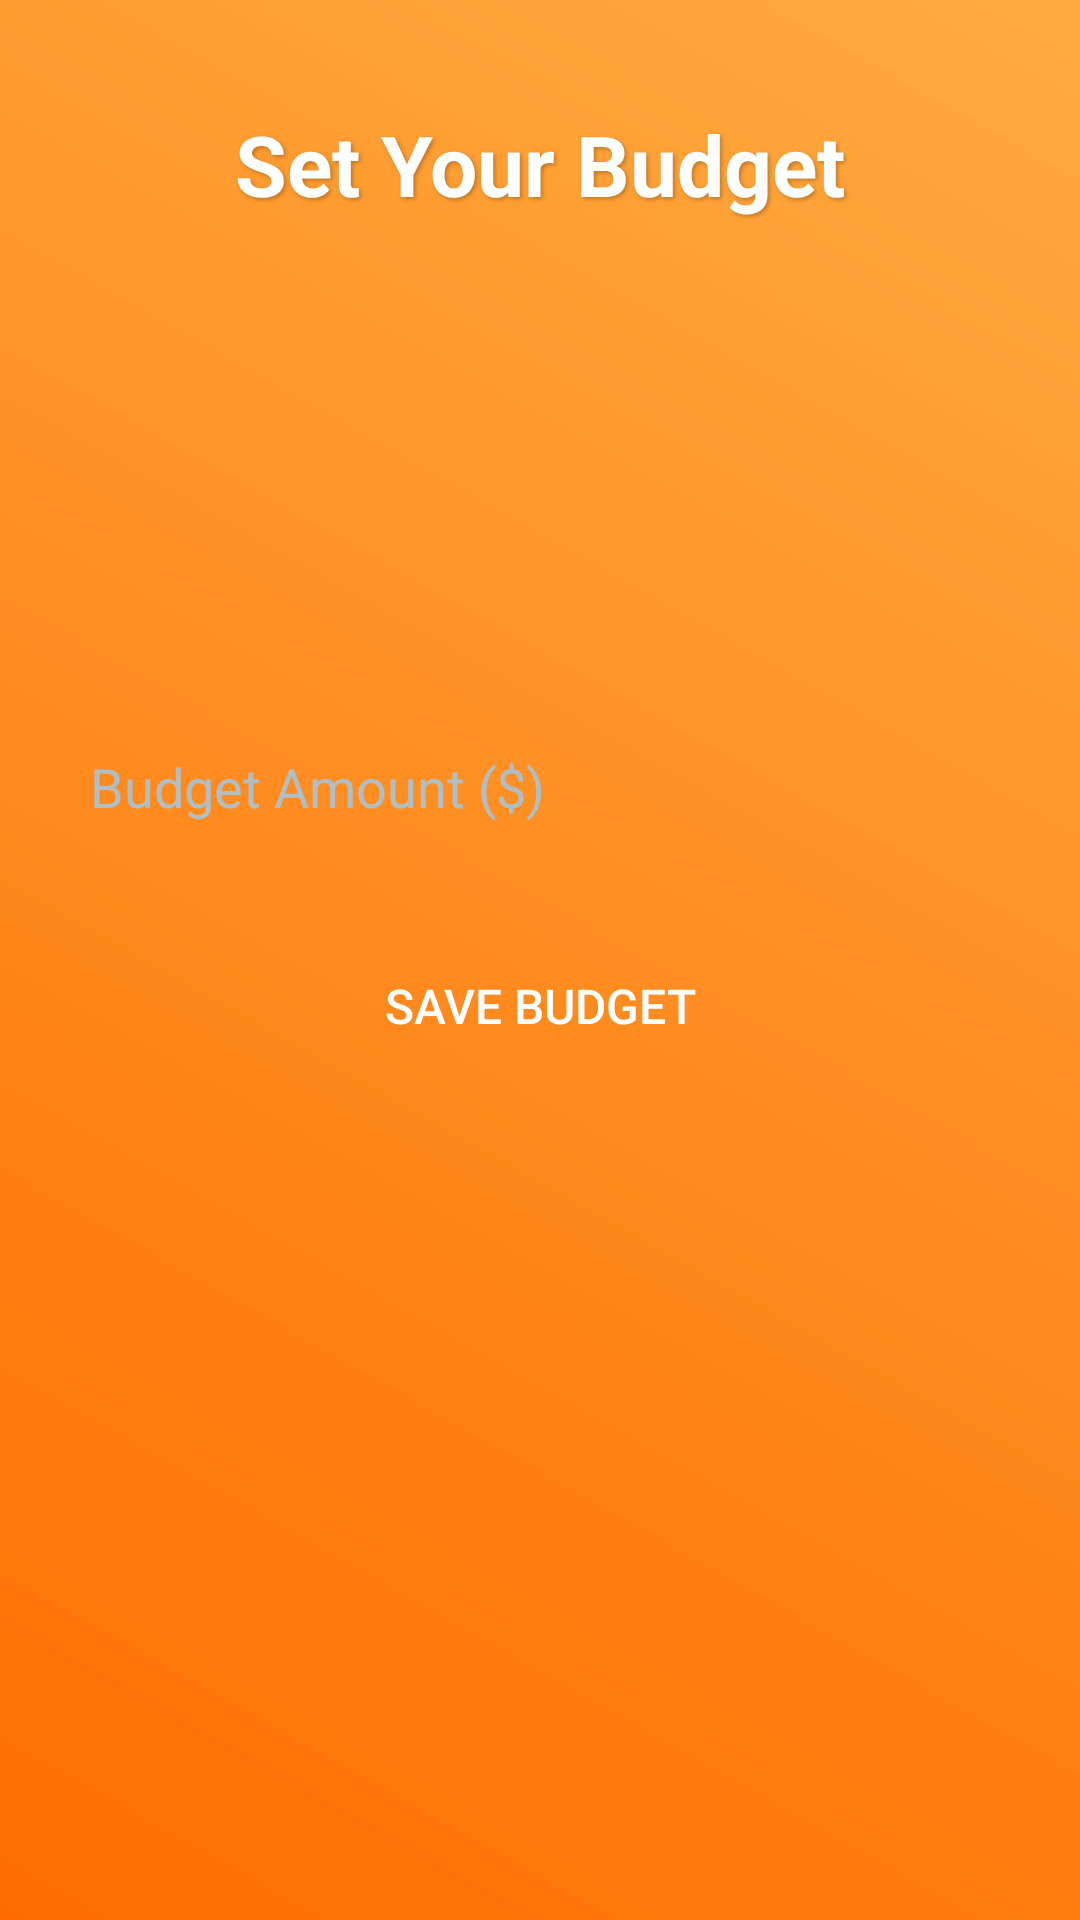

The Android layout XML behind this screen, and the referenced resources:
<!-- AndroidManifest.xml: application theme Theme.ExpandManagementSystem -->
<!-- res/layout/activity_set_budget.xml -->
<?xml version="1.0" encoding="utf-8"?>
<LinearLayout xmlns:android="http://schemas.android.com/apk/res/android"
    android:layout_width="match_parent"
    android:layout_height="match_parent"
    android:orientation="vertical"
    android:padding="20dp"
    android:background="@drawable/gradient_background">

    <TextView
        android:layout_width="match_parent"
        android:layout_height="wrap_content"
        android:text="Set Your Budget"
        android:textSize="28sp"
        android:textStyle="bold"
        android:gravity="center"
        android:padding="16dp"
        android:textColor="#FFFFFF"
        android:shadowColor="#40000000"
        android:shadowDx="2"
        android:shadowDy="2"
        android:shadowRadius="3" />

    <Spinner
        android:id="@+id/categorySpinner"
        android:layout_width="match_parent"
        android:layout_height="50dp"
        android:layout_marginTop="16dp"
        android:background="@drawable/rounded_background"
        android:padding="10dp"
        android:spinnerMode="dropdown" />

    <LinearLayout
        android:layout_width="match_parent"
        android:layout_height="wrap_content"
        android:orientation="horizontal"
        android:layout_marginTop="16dp">

        <Spinner
            android:id="@+id/monthSpinner"
            android:layout_width="0dp"
            android:layout_height="50dp"
            android:layout_weight="1"
            android:layout_marginEnd="8dp"
            android:background="@drawable/rounded_background"
            android:padding="10dp"
            android:spinnerMode="dropdown" />

        <Spinner
            android:id="@+id/yearSpinner"
            android:layout_width="0dp"
            android:layout_height="50dp"
            android:layout_weight="1"
            android:layout_marginStart="8dp"
            android:background="@drawable/rounded_background"
            android:padding="10dp"
            android:spinnerMode="dropdown" />
    </LinearLayout>

    <EditText
        android:id="@+id/amountEditText"
        android:layout_width="match_parent"
        android:layout_height="50dp"
        android:layout_marginTop="16dp"
        android:hint="Budget Amount ($)"
        android:inputType="numberDecimal"
        android:background="@drawable/rounded_background"
        android:padding="10dp"
        android:textColor="#212121"
        android:textColorHint="#B0BEC5" />

    <Button
        android:id="@+id/saveButton"
        android:layout_width="match_parent"
        android:layout_height="wrap_content"
        android:layout_marginTop="24dp"
        android:text="Save Budget"
        android:background="@drawable/rounded_button"
        android:textColor="#FFFFFF"
        android:padding="12dp"
        android:textSize="16sp"
        android:elevation="4dp" />
</LinearLayout>
<!-- resources referenced by this layout -->
<resources>
  <!-- drawable gradient_background (drawable) -->
  <?xml version="1.0" encoding="utf-8"?>
  <shape xmlns:android="http://schemas.android.com/apk/res/android">
      <gradient
          android:startColor="#FF6D00"
          android:endColor="#FFAB40"
          android:angle="45" />
  </shape>
  <style name="Theme.ExpandManagementSystem" parent="Base.Theme.ExpandManagementSystem" />
  <style name="Base.Theme.ExpandManagementSystem" parent="Theme.Material3.DayNight.NoActionBar">
          
          
      </style>
</resources>
